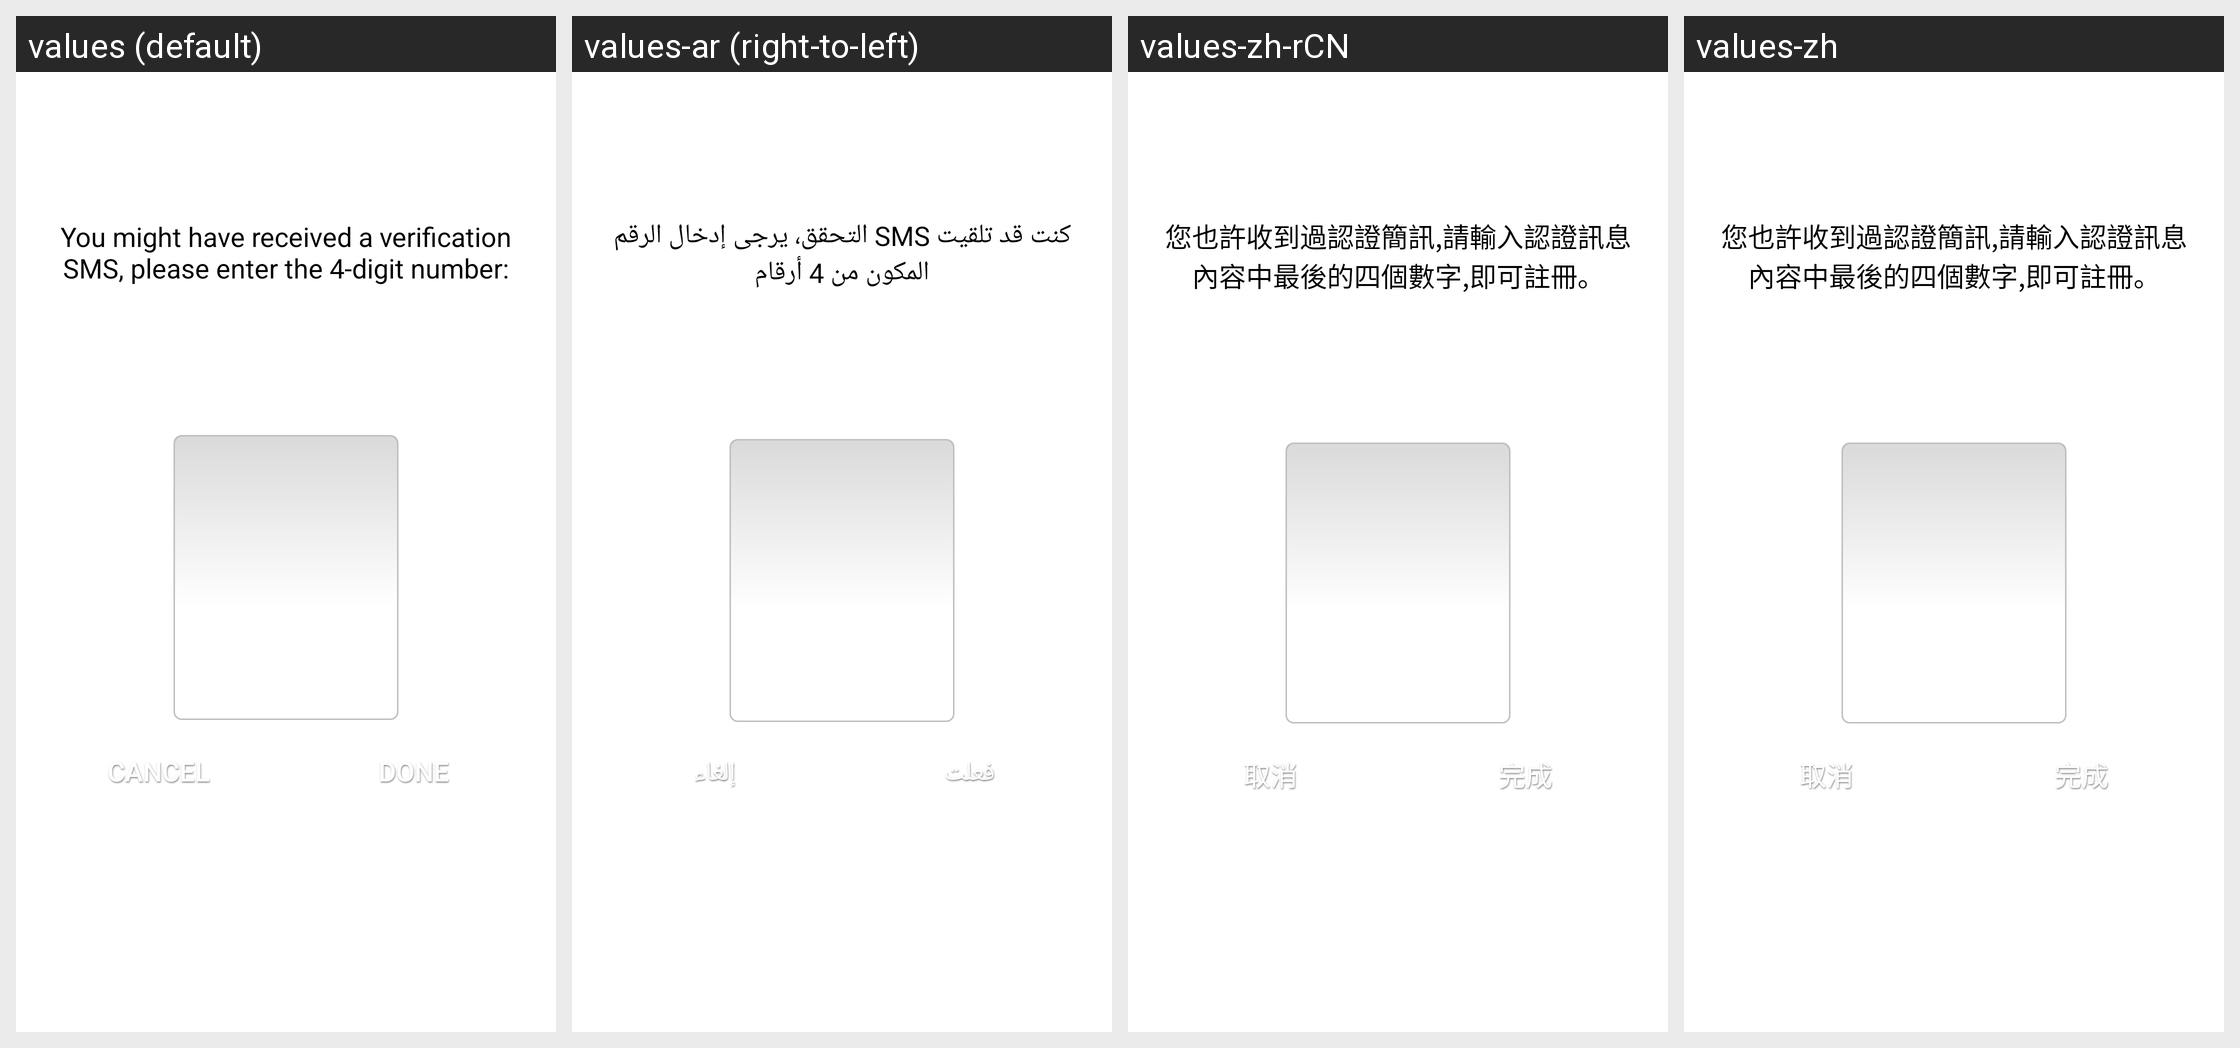

Translations of the strings shown on this Android screen, per locale in the grid:
Android screen res/layout/pcode_dialog.xml rendered under 4 locales, left to right: values (default), values-ar (right-to-left), values-zh-rCN, values-zh. Device: Nexus 5 (rendered at 1080×1920; each locale shown at half size, 540×960, under a caption strip naming it); theme Theme.MaterialComponents.DayNight.NoActionBar.
Other locales in the repository, not shown: values-es, values-fr, values-ja, values-ko, values-my, values-pt.
Strings drawn on this screen, with the default value and each locale's value (text and hints the layout hard-codes, and strings that could not be matched under every locale, appear in the picture but are not listed):

cancel
  values: Cancel
  values-ar: إلغاء
  values-zh-rCN: 取消
  values-zh: 取消

done
  values: Done
  values-ar: فعلت
  values-zh-rCN: 完成
  values-zh: 完成
